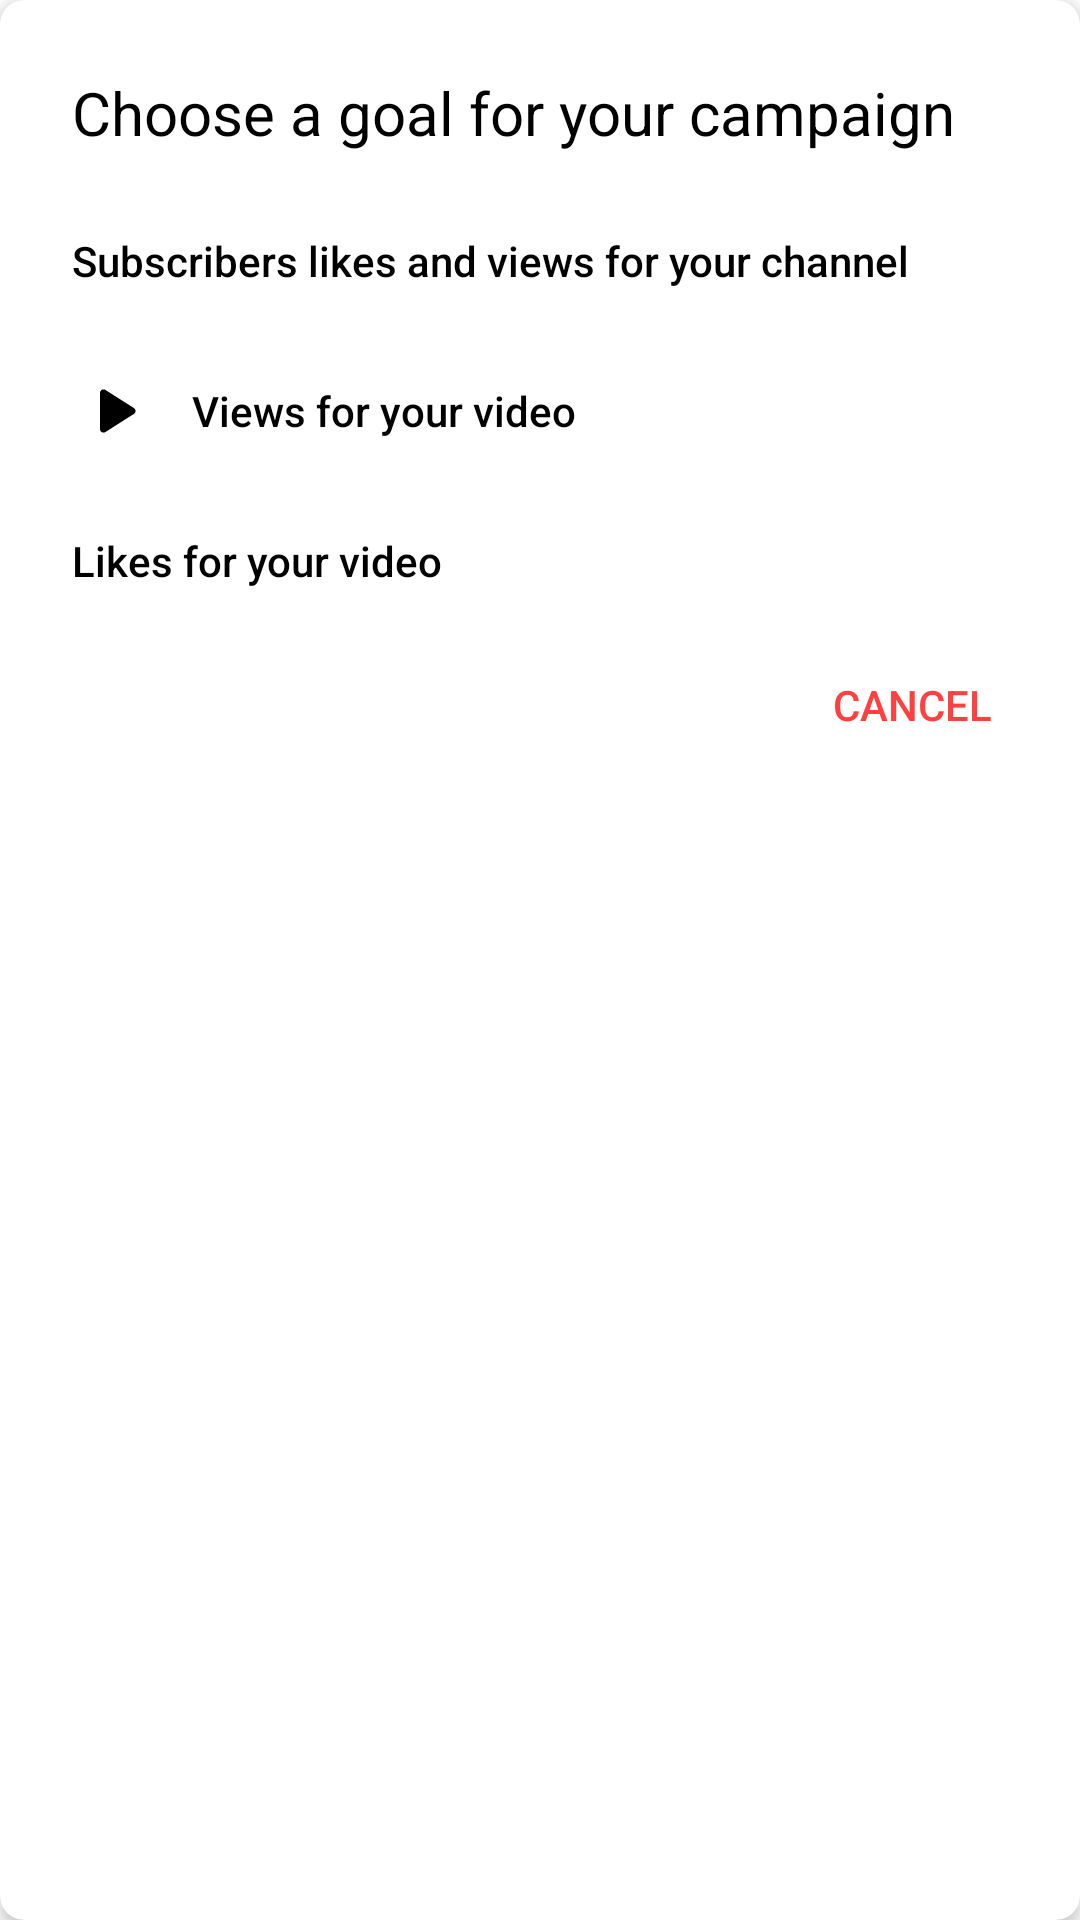

Layout XML and referenced resources for this Android screen:
<!-- AndroidManifest.xml: application theme Theme.Typeking -->
<!-- res/layout/new_campaign_dialog.xml -->
<?xml version="1.0" encoding="utf-8"?>
<com.google.android.material.card.MaterialCardView xmlns:android="http://schemas.android.com/apk/res/android"
    android:layout_width="match_parent"
    android:layout_height="wrap_content"
    xmlns:app="http://schemas.android.com/apk/res-auto"
    app:cardCornerRadius="8sp"
    app:cardElevation="3dp"
    android:layout_margin="15sp">

    <LinearLayout
        android:layout_width="match_parent"
        android:layout_height="match_parent"
        android:padding="12sp"
        android:orientation="vertical">

        <TextView
            android:layout_width="match_parent"
            android:layout_height="wrap_content"
            android:textSize="20sp"
            android:padding="12sp"
            android:textColor="@color/black"
            android:text="Choose a goal for your campaign" />

        <Button
            android:id="@+id/all"
            style="@style/Widget.AppCompat.Button.Borderless"
            android:layout_width="match_parent"
            android:layout_height="wrap_content"
            android:padding="12sp"
            android:textAllCaps="false"
            android:gravity="start|center_vertical"
            android:drawablePadding="12sp"
            android:drawableLeft="@drawable/round_subscriptions_24"
            android:text="Subscribers likes and views for your channel"
            android:textColor="@color/black"
            android:textSize="14sp" />

        <Button
            android:id="@+id/view"
            style="@style/Widget.AppCompat.Button.Borderless"
            android:layout_width="match_parent"
            android:layout_height="wrap_content"
            android:padding="12sp"
            android:textAllCaps="false"
            android:gravity="start|center_vertical"
            android:drawablePadding="12sp"
            android:drawableLeft="@drawable/round_play_arrow_24"
            android:text="Views for your video"
            android:textColor="@color/black"
            android:textSize="14sp" />

        <Button
            android:id="@+id/like"
            style="@style/Widget.AppCompat.Button.Borderless"
            android:layout_width="match_parent"
            android:layout_height="wrap_content"
            android:padding="12sp"
            android:textAllCaps="false"
            android:gravity="start|center_vertical"
            android:drawablePadding="12sp"
            android:drawableLeft="@drawable/round_thumb_up_24"
            android:text="Likes for your video"
            android:textColor="@color/black"
            android:textSize="14sp" />

        <Button
            android:id="@+id/cancel"
            style="@style/Widget.AppCompat.Button.Borderless"
            android:layout_width="wrap_content"
            android:layout_height="wrap_content"
            android:layout_gravity="end"
            android:text="Cancel"
            android:textColor="@color/light_red" />

    </LinearLayout>

</com.google.android.material.card.MaterialCardView>
<!-- resources referenced by this layout -->
<resources>
  <color name="black">#FF000000</color>
  <color name="light_red">#FF4040</color>
  <!-- drawable round_play_arrow_24 (drawable) -->
  <vector android:height="28dp" android:tint="#000000"
      android:viewportHeight="24" android:viewportWidth="24"
      android:width="28dp" xmlns:android="http://schemas.android.com/apk/res/android">
      <path android:fillColor="@android:color/white" android:pathData="M8,6.82v10.36c0,0.79 0.87,1.27 1.54,0.84l8.14,-5.18c0.62,-0.39 0.62,-1.29 0,-1.69L9.54,5.98C8.87,5.55 8,6.03 8,6.82z"/>
  </vector>
  <style name="Theme.Typeking" parent="Theme.MaterialComponents.Light.NoActionBar">
          
          <item name="colorPrimary">@color/red</item>
          <item name="colorPrimaryVariant">@color/dark_red</item>
          <item name="colorOnPrimary">@color/white</item>
          
          <item name="colorSecondary">@color/red</item>
          <item name="colorSecondaryVariant">@color/dark_red</item>
          <item name="colorOnSecondary">@color/black</item>
          
          <item name="android:statusBarColor">?attr/colorPrimaryVariant</item>
  
          
      </style>
  <color name="red">#FF0000</color>
  <color name="dark_red">#B80000</color>
  <color name="white">#FFFFFFFF</color>
</resources>
